Image classification data set "images" (MIKIHERSHCOVITZ/ProductPrediction on GitHub). Class labels (6): cakes cupcakes snack cakes, candy, chips pretzels snacks, chocolate, cookies biscuits, popcorn peanuts seeds related snacks.

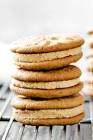
Label: cookies biscuits

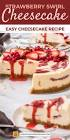
Label: cakes cupcakes snack cakes

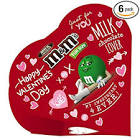
Label: candy

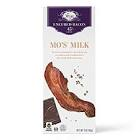
Label: chocolate

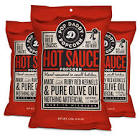
Label: popcorn peanuts seeds related snacks

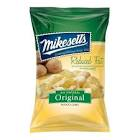
Label: chips pretzels snacks
